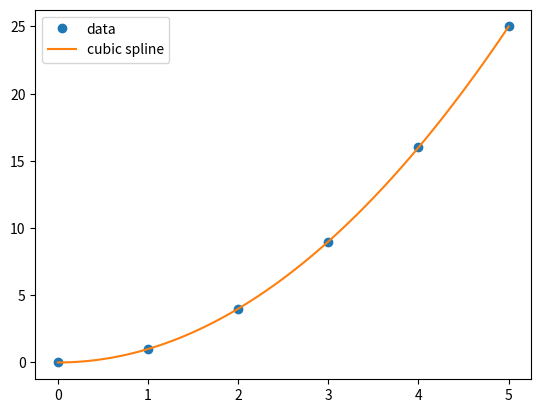

Write Python code to recreate this figure.
import numpy as np
from scipy.interpolate import CubicSpline

# 定义输入数据
x = np.array([0, 1, 2, 3, 4, 5])
y = np.array([0, 1, 4, 9, 16, 25])

# 创建三次样条插值函数
cs = CubicSpline(x, y)

# 定义插值点
x_interp = np.linspace(0, 5, num=101, endpoint=True)

# 进行插值
y_interp = cs(x_interp)

# 绘制插值结果
import matplotlib.pyplot as plt
plt.plot(x, y, 'o', label='data')
plt.plot(x_interp, y_interp, '-', label='cubic spline')
plt.legend()
plt.show()
